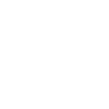
t = 0.00 s
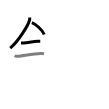
t = 3.50 s
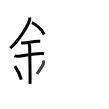
t = 6.75 s
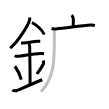
t = 10.25 s
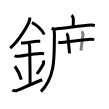
t = 13.50 s
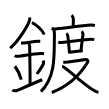
t = 17.00 s

The animated SVG that drew these frames (rendered in a browser with its animation timeline set to each time). Animation: 17 SMIL elements (animate=17); one cycle of 17.00 s.

<svg width="109px" height="109px" viewBox="0 0 px 109px" xmlns="http://www.w3.org/2000/svg" xmlns:xlink="http://www.w3.org/1999/xlink" xml:space="preserve" version="1.1"  baseProfile="full">
<path d="M29.75,17.49c0,0.78,0.05,1.4-0.15,2.33c-1.04,4.87-10.92,21.1-19.38,28.3" style="fill:none;stroke:black;stroke-width:3;opacity:0">
  <animate attributeType="CSS" attributeName="opacity" from="0" to="1" begin="0s" dur="1s" repeatCount="0" fill="freeze" />
</path>
<path d="M31.89,22.71c4.47,1.91,10.18,6.98,12.36,11.79" style="fill:none;stroke:black;stroke-width:3;opacity:0">
  <animate attributeType="CSS" attributeName="opacity" from="0" to="1" begin="1s" dur="1s" repeatCount="0" fill="freeze" />
</path>
<path d="M21,43c1.5,0,2.18,0.09,2.67,0.06C28,42.74,33,41.53,38.1,41.3c0.74-0.03,0.9-0.05,2.15-0.05" style="fill:none;stroke:black;stroke-width:3;opacity:0">
  <animate attributeType="CSS" attributeName="opacity" from="0" to="1" begin="2s" dur="1s" repeatCount="0" fill="freeze" />
</path>
<path d="M14.59,55.81c0.59,0.33,2.56,0.48,3.17,0.43c5.49-0.49,15.74-2.49,22.78-2.67c0.75-0.02,2.38-0.13,3.49,0.15" style="fill:none;stroke:black;stroke-width:3;opacity:0">
  <animate attributeType="CSS" attributeName="opacity" from="0" to="1" begin="3s" dur="1s" repeatCount="0" fill="freeze" />
</path>
<path d="M28.45,43.69c1.24,0.78,1.24,2.52,1.24,3.14c0,4.35,0.62,32.63,0.31,36.98" style="fill:none;stroke:black;stroke-width:3;opacity:0">
  <animate attributeType="CSS" attributeName="opacity" from="0" to="1" begin="4s" dur="1s" repeatCount="0" fill="freeze" />
</path>
<path d="M14.89,66.26c3.78,5.04,5.63,10.5,6.4,13.44" style="fill:none;stroke:black;stroke-width:3;opacity:0">
  <animate attributeType="CSS" attributeName="opacity" from="0" to="1" begin="5s" dur="1s" repeatCount="0" fill="freeze" />
</path>
<path d="M43.17,60.55c0.33,0.85,0.5,2.09,0.37,2.82c-0.33,1.85-2.93,5.23-6.62,10.66" style="fill:none;stroke:black;stroke-width:3;opacity:0">
  <animate attributeType="CSS" attributeName="opacity" from="0" to="1" begin="6s" dur="1s" repeatCount="0" fill="freeze" />
</path>
<path d="M12.5,89.83c1.5,1.42,3.13,1.09,4.28,0.68c1.34-0.48,11.55-5.01,25.47-10.75" style="fill:none;stroke:black;stroke-width:3;opacity:0">
  <animate attributeType="CSS" attributeName="opacity" from="0" to="1" begin="7s" dur="1s" repeatCount="0" fill="freeze" />
</path>
<path d="M71.52,15.13c0.53,0.35,1.64,2.63,1.75,3.34c0.11,0.7,0.05,3.75-0.05,8.14" style="fill:none;stroke:black;stroke-width:3;opacity:0">
  <animate attributeType="CSS" attributeName="opacity" from="0" to="1" begin="8s" dur="1s" repeatCount="0" fill="freeze" />
</path>
<path d="M51.62,28.41c1.05,0.49,2.99,0.57,4.04,0.49c10.98-0.83,23.32-2.93,35.52-3.81c1.75-0.13,2.81,0.24,3.69,0.48" style="fill:none;stroke:black;stroke-width:3;opacity:0">
  <animate attributeType="CSS" attributeName="opacity" from="0" to="1" begin="9s" dur="1s" repeatCount="0" fill="freeze" />
</path>
<path d="M54,29.94c0.25,1.31,0.52,4.74,0.44,6.83C53.81,52.87,56.5,76,40.96,91.59" style="fill:none;stroke:black;stroke-width:3;opacity:0">
  <animate attributeType="CSS" attributeName="opacity" from="0" to="1" begin="10s" dur="1s" repeatCount="0" fill="freeze" />
</path>
<path d="M58.24,42.13c1.01,0.4,2.86,0.47,3.87,0.4c5.26-0.36,23.09-3.05,28.59-3.27c1.68-0.07,2.69,0.19,3.53,0.39" style="fill:none;stroke:black;stroke-width:3;opacity:0">
  <animate attributeType="CSS" attributeName="opacity" from="0" to="1" begin="11s" dur="1s" repeatCount="0" fill="freeze" />
</path>
<path d="M66.32,33.63c0.83,0.37,1.33,1.66,1.49,2.4c0.17,0.74,1.2,11.48,1.72,17.42" style="fill:none;stroke:black;stroke-width:3;opacity:0">
  <animate attributeType="CSS" attributeName="opacity" from="0" to="1" begin="12s" dur="1s" repeatCount="0" fill="freeze" />
</path>
<path d="M81.52,31.71c0.83,0.37,1.33,1.66,1.49,2.4c0.17,0.74-1.48,9.76-1.98,16.6" style="fill:none;stroke:black;stroke-width:3;opacity:0">
  <animate attributeType="CSS" attributeName="opacity" from="0" to="1" begin="13s" dur="1s" repeatCount="0" fill="freeze" />
</path>
<path d="M69.53,52.17c3.22-0.42,8.22-1.17,13.22-1.49" style="fill:none;stroke:black;stroke-width:3;opacity:0">
  <animate attributeType="CSS" attributeName="opacity" from="0" to="1" begin="14s" dur="1s" repeatCount="0" fill="freeze" />
</path>
<path d="M63.25,61.91c1.2,0.23,1.35,0.58,3.75,0.23c2.4-0.35,16.89-2.29,18.54-2.64c1.65-0.35,2.98,1.35,2.25,2.56C79,76.75,65.15,87.42,51.79,92.5" style="fill:none;stroke:black;stroke-width:3;opacity:0">
  <animate attributeType="CSS" attributeName="opacity" from="0" to="1" begin="15s" dur="1s" repeatCount="0" fill="freeze" />
</path>
<path d="M62.19,66.23c3.35,0.62,19.72,17.21,31.39,24.01c1.82,1.06,3.14,1.76,4.83,2.12" style="fill:none;stroke:black;stroke-width:3;opacity:0">
  <animate attributeType="CSS" attributeName="opacity" from="0" to="1" begin="16s" dur="1s" repeatCount="0" fill="freeze" />
</path>
</svg>
